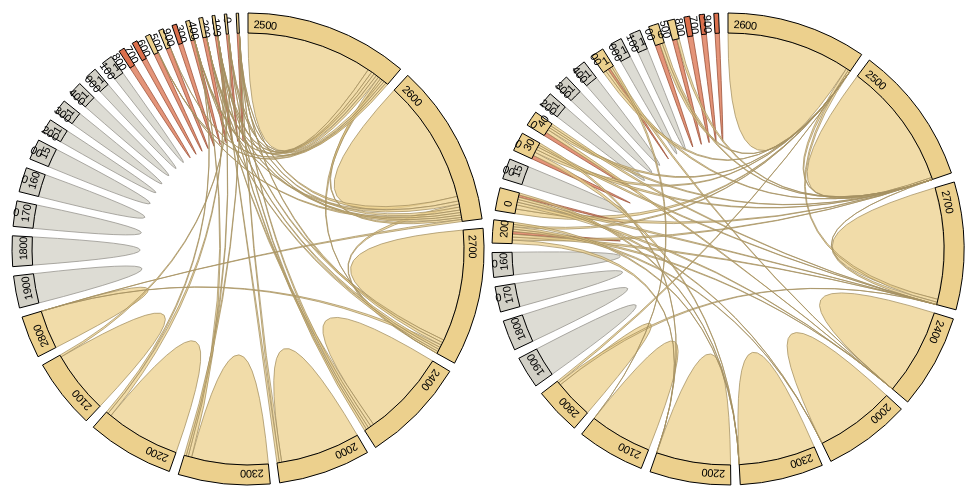
D3 v3 page, settled after 360 driven frames (6 s of simulated time); the page loaded 1 data file(s).


var width = 480,
    height = 500,
    outerRadius = Math.min(width, height) / 2 - 4,
    innerRadius = outerRadius - 20;
var format = d3.format(",.3r");
// Square matrices, asynchronously loaded; credits is the transpose of debits.
var debits = [],
    credits = [];
// The chord layout, for computing the angles of chords and groups.
var layout = d3.layout.chord()
    .sortGroups(d3.descending)
    .sortSubgroups(d3.descending)
    .sortChords(d3.descending)
    .padding(.04);
// The color scale, for different categories of “worrisome” risk.
var fill = d3.scale.ordinal()
    .domain([0, 1, 2])
    .range(["#DB704D", "#D2D0C6", "#ECD08D", "#F8EDD3"]);
// The arc generator, for the groups.
var arc = d3.svg.arc()
    .innerRadius(innerRadius)
    .outerRadius(outerRadius);
// The chord generator (quadratic Bézier), for the chords.
var chord = d3.svg.chord()
    .radius(innerRadius);
// Add an SVG element for each diagram, and translate the origin to the center.
var svg = d3.select("body").selectAll("div")
    .data([debits, credits])
  .enter().append("div")
    .style("display", "inline-block")
    .style("width", width + "px")
    .style("height", height + "px")
  .append("svg")
    .attr("width", width)
    .attr("height", height)
  .append("g")
    .attr("transform", "translate(" + width / 2 + "," + height / 2 + ")");
// Load our data file…
d3.csv("person_income.csv", type, function(error, data) {
  if (error) throw error;
  var countryByName = d3.map(),
      countryIndex = -1,
      countryByIndex = [];
  // Compute a unique index for each country.
  data.forEach(function(d) {
    if (countryByName.has(d.creditor)) d.creditor = countryByName.get(d.creditor);
    else countryByName.set(d.creditor, d.creditor = {name: d.creditor, index: ++countryIndex});
    if (countryByName.has(d.debtor)) d.debtor = countryByName.get(d.debtor);
    else countryByName.set(d.debtor, d.debtor = {name: d.debtor, index: ++countryIndex});
    d.debtor.risk = d.risk;
  });
  // Initialize a square matrix of debits and credits.
  for (var i = 0; i <= countryIndex; i++) {
    debits[i] = [];
    credits[i] = [];
    for (var j = 0; j <= countryIndex; j++) {
      debits[i][j] = 0;
      credits[i][j] = 0;
    }
  }
  // Populate the matrices, and stash a map from index to country.
  data.forEach(function(d) {
    debits[d.creditor.index][d.debtor.index] = d;
    credits[d.debtor.index][d.creditor.index] = d;
    countryByIndex[d.creditor.index] = d.creditor;
    countryByIndex[d.debtor.index] = d.debtor;
  });
  // For each diagram…
  svg.each(function(matrix, j) {
    var svg = d3.select(this);
    // Compute the chord layout.
    layout.matrix(matrix);
    // Add chords.
    svg.selectAll(".chord")
        .data(layout.chords)
      .enter().append("path")
        .attr("class", "chord")
        .style("fill", function(d) { return fill(d.source.value.risk); })
        .style("stroke", function(d) { return d3.rgb(fill(d.source.value.risk)).darker(); })
        .attr("d", chord)
      .append("title")
        .text(function(d) { return d.source.value.debtor.name + " owes " + d.source.value.creditor.name + " $" + format(d.source.value) + "B."; });
    // Add groups.
    var g = svg.selectAll(".group")
        .data(layout.groups)
      .enter().append("g")
        .attr("class", "group");
    // Add the group arc.
    g.append("path")
        .style("fill", function(d) { return fill(countryByIndex[d.index].risk); })
        .attr("id", function(d, i) { return "group" + d.index + "-" + j; })
        .attr("d", arc)
      .append("title")
        .text(function(d) { return countryByIndex[d.index].name + " " + (j ? "owes" : "is owed") + " $" + format(d.value) + "B."; });
    // Add the group label (but only for large groups, where it will fit).
    // An alternative labeling mechanism would be nice for the small groups.
    g.append("text")
        .attr("x", 6)
        .attr("dy", 15)
        .filter(function(d) { return d.value > 110; })
      .append("textPath")
        .attr("xlink:href", function(d) { return "#group" + d.index + "-" + j; })
        .text(function(d) { return countryByIndex[d.index].name; });
  });
});
function type(d) {
  d.amount = +d.amount;
  d.risk = +d.risk;
  d.valueOf = value; // for chord layout
  return d;
}
function value() {
  return this.amount;
}


### data: person_income.csv
creditor, debtor, amount, risk
0, 0, 116, 0
100, 100, 119, 0
200, 200, 140, 0
300, 300, 194, 0
400, 400, 193, 0
500, 500, 229, 0
600, 600, 242, 0
700, 700, 256, 0
800, 800, 282, 0
900, 900, 227, 0
1000, 1000, 554, 1
1100, 1100, 527, 1
1200, 1200, 665, 1
1300, 1300, 664, 1
1400, 1400, 661, 1
1500, 1500, 993, 1
1600, 1600, 1190, 1
1700, 1700, 1229, 1
1800, 1800, 1472, 1
1900, 1900, 1548, 1
2000, 0, 125, 2
2000, 200, 122, 2
2000, 2000, 4207, 2
2100, 100, 104, 2
2100, 2100, 3285, 2
2200, 200, 190, 2
2200, 300, 110, 2
2200, 2200, 3917, 2
2300, 0, 106, 2
2300, 200, 111, 2
2300, 300, 181, 2
2300, 2300, 4035, 2
2400, 0, 148, 2
2400, 100, 117, 2
2400, 200, 127, 2
2400, 400, 171, 2
2400, 2400, 4549, 2
2500, 0, 219, 2
2500, 100, 133, 2
2500, 200, 154, 2
2500, 300, 152, 2
2500, 400, 121, 2
2500, 500, 124, 2
2500, 600, 113, 2
2500, 2500, 6640, 2
2500, 2600, 125, 2
2500, 2700, 126, 2
2600, 0, 249, 2
2600, 100, 157, 2
2600, 200, 122, 2
2600, 300, 163, 2
2600, 400, 132, 2
2600, 600, 134, 2
2600, 2500, 110, 2
2600, 2600, 6528, 2
2600, 2700, 158, 2
2600, 2800, 105, 2
2700, 0, 143, 2
2700, 200, 150, 2
2700, 300, 119, 2
... 5 more rows